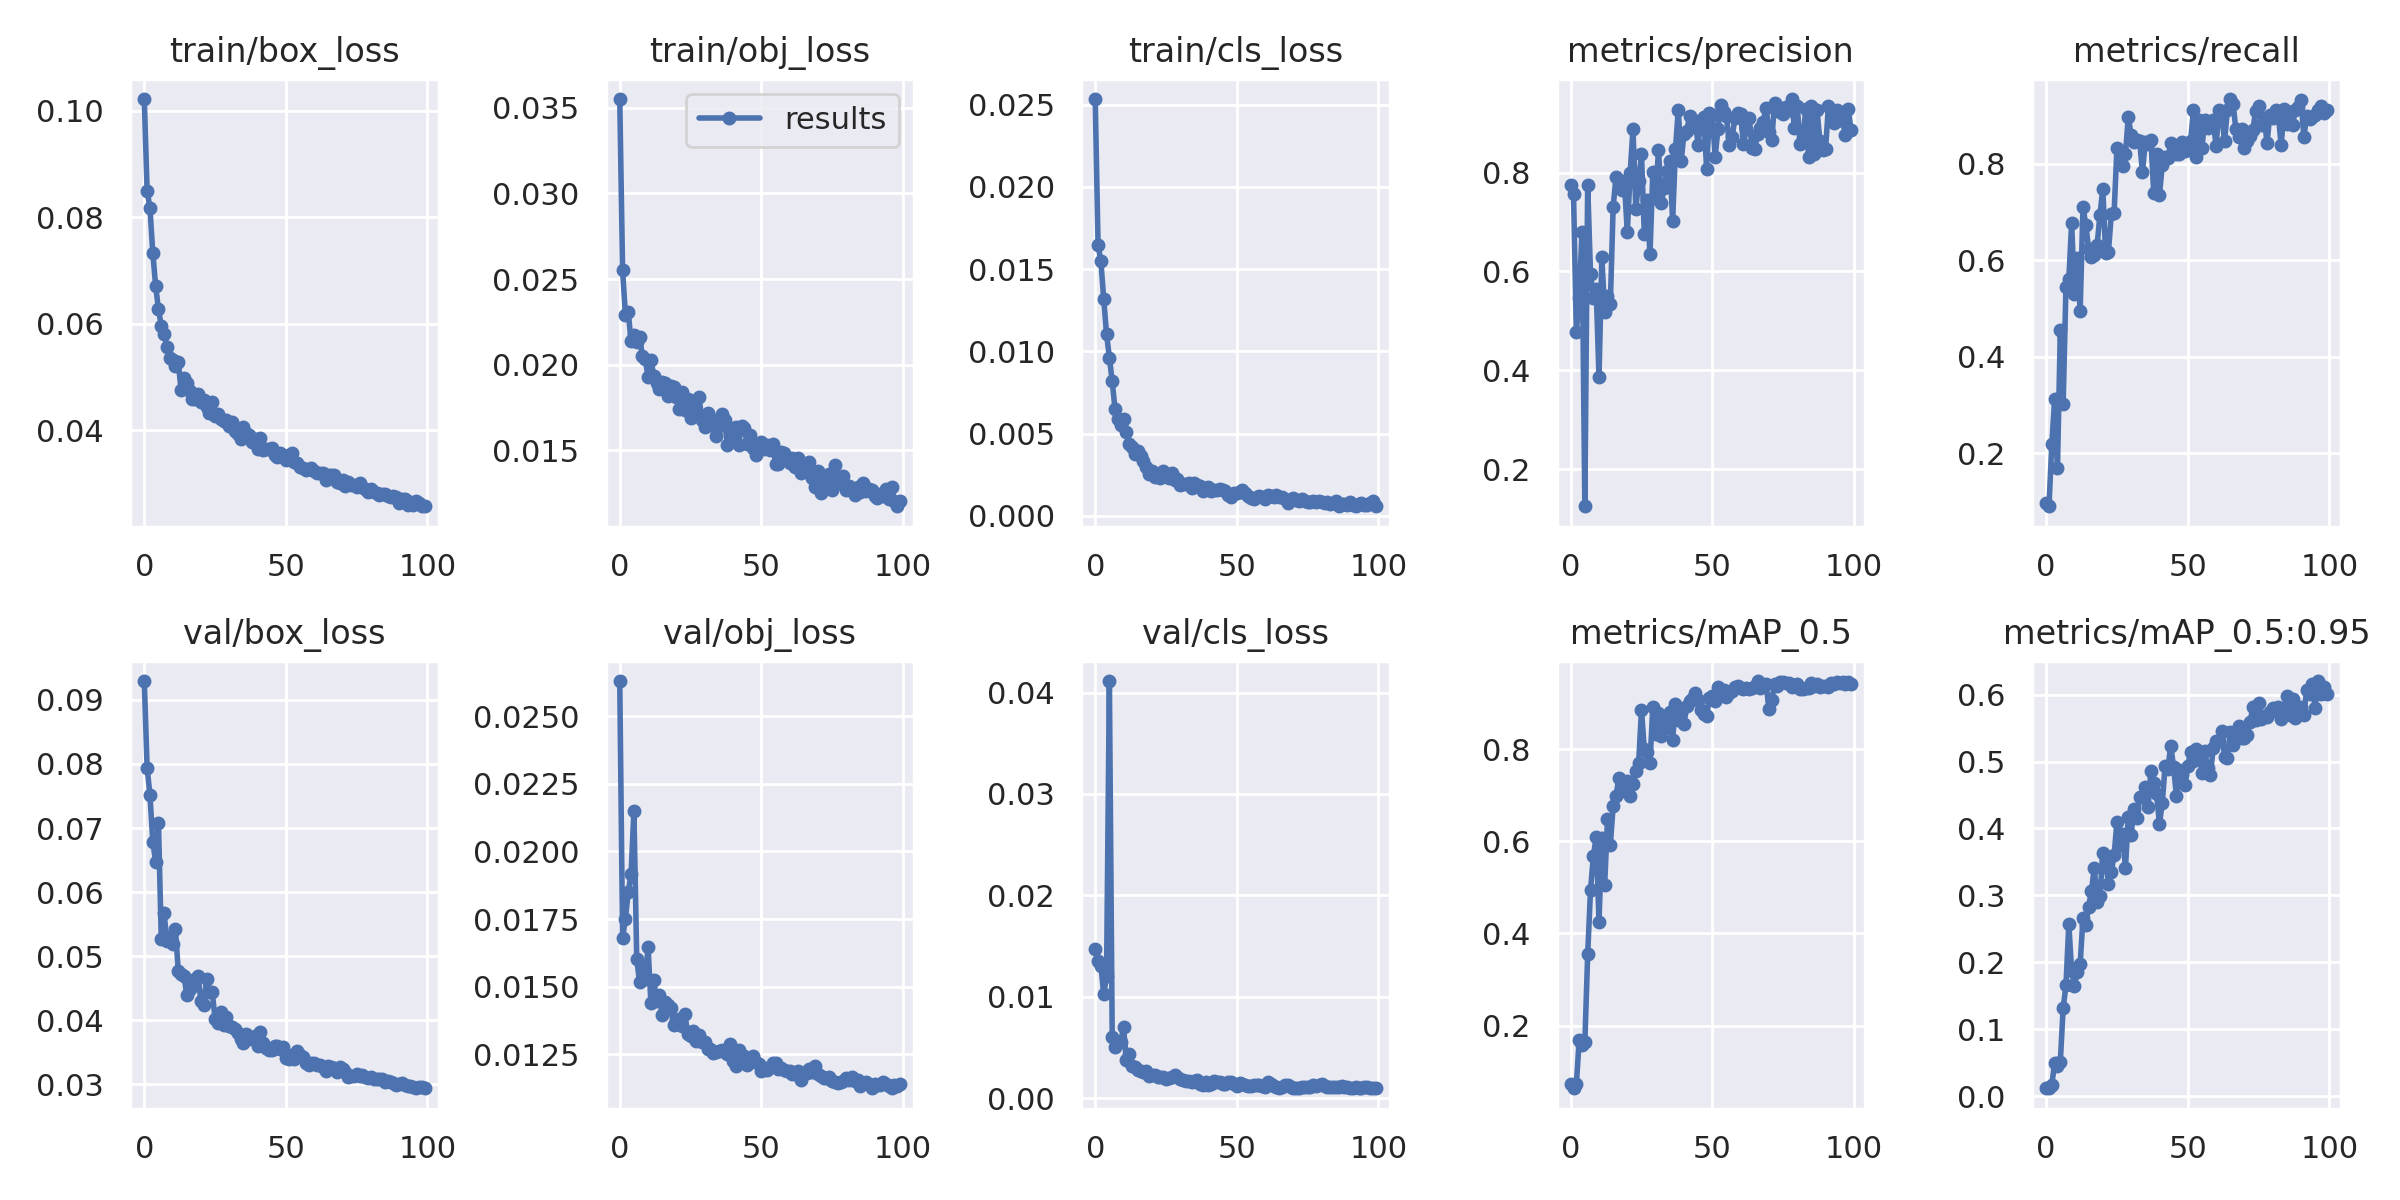

The file beside this chart, header and first rows:
epoch, train/box_loss, train/obj_loss, train/cls_loss, metrics/precision, metrics/recall, metrics/mAP_0.5, metrics/mAP_0.5:0.95, val/box_loss, val/obj_loss, val/cls_loss, x/lr0, x/lr1, x/lr2
0, 0.1022, 0.03551, 0.02535, 0.7757, 0.09643, 0.07356, 0.01287, 0.09294, 0.02629, 0.01471, 0.00327, 0.00327, 0.07057
1, 0.08502, 0.02552, 0.01647, 0.7572, 0.09006, 0.06365, 0.01222, 0.07941, 0.0168, 0.01355, 0.006538, 0.006538, 0.0405
2, 0.08176, 0.02292, 0.01547, 0.4779, 0.2182, 0.07193, 0.01757, 0.07517, 0.01752, 0.01308, 0.00974, 0.00974, 0.01037
3, 0.07336, 0.02307, 0.01319, 0.5464, 0.3124, 0.1687, 0.05018, 0.06789, 0.0185, 0.01023, 0.009703, 0.009703, 0.009703
4, 0.0672, 0.02137, 0.01105, 0.6805, 0.1699, 0.1567, 0.04537, 0.06476, 0.01918, 0.01201, 0.009703, 0.009703, 0.009703
5, 0.06276, 0.02175, 0.009618, 0.1249, 0.4543, 0.1633, 0.05128, 0.07085, 0.02148, 0.04114, 0.009604, 0.009604, 0.009604
6, 0.05967, 0.02132, 0.008169, 0.7752, 0.3016, 0.3545, 0.132, 0.05263, 0.01603, 0.006061, 0.009505, 0.009505, 0.009505
7, 0.05815, 0.02164, 0.006496, 0.5955, 0.5454, 0.4938, 0.166, 0.05669, 0.01517, 0.005041, 0.009406, 0.009406, 0.009406
8, 0.05558, 0.02048, 0.00588, 0.546, 0.5608, 0.5673, 0.2573, 0.05234, 0.01577, 0.005425, 0.009307, 0.009307, 0.009307
9, 0.05358, 0.02032, 0.005496, 0.5647, 0.6766, 0.6098, 0.1868, 0.05294, 0.01529, 0.005557, 0.009208, 0.009208, 0.009208
10, 0.0532, 0.01927, 0.005906, 0.3861, 0.5307, 0.4246, 0.1654, 0.05189, 0.01647, 0.006987, 0.009109, 0.009109, 0.009109
11, 0.0521, 0.02027, 0.005075, 0.6283, 0.6048, 0.6079, 0.186, 0.05419, 0.01439, 0.003723, 0.00901, 0.00901, 0.00901
12, 0.05276, 0.01937, 0.004359, 0.519, 0.4938, 0.5052, 0.1972, 0.04767, 0.01527, 0.004322, 0.008911, 0.008911, 0.008911
13, 0.04761, 0.01892, 0.004194, 0.5496, 0.7098, 0.648, 0.2659, 0.04722, 0.01449, 0.003142, 0.008812, 0.008812, 0.008812
14, 0.04987, 0.01857, 0.003765, 0.5347, 0.6738, 0.5932, 0.2558, 0.04697, 0.01468, 0.003108, 0.008713, 0.008713, 0.008713
15, 0.04891, 0.01902, 0.00394, 0.7315, 0.6228, 0.6771, 0.283, 0.04399, 0.01394, 0.002819, 0.008614, 0.008614, 0.008614
16, 0.04734, 0.01894, 0.00363, 0.7904, 0.6057, 0.6983, 0.3074, 0.04484, 0.01443, 0.002641, 0.008515, 0.008515, 0.008515
17, 0.04598, 0.0182, 0.003328, 0.7844, 0.6108, 0.7377, 0.3414, 0.04609, 0.01432, 0.00262, 0.008416, 0.008416, 0.008416
18, 0.04584, 0.01876, 0.002967, 0.7645, 0.6321, 0.7087, 0.2902, 0.04649, 0.01421, 0.002717, 0.008317, 0.008317, 0.008317
19, 0.04691, 0.01869, 0.00256, 0.7764, 0.6938, 0.7266, 0.2987, 0.04695, 0.0136, 0.002172, 0.008218, 0.008218, 0.008218
20, 0.04532, 0.01812, 0.002697, 0.6799, 0.7485, 0.7322, 0.3628, 0.04293, 0.01378, 0.002271, 0.008119, 0.008119, 0.008119
21, 0.04562, 0.01739, 0.002381, 0.8001, 0.6146, 0.698, 0.3528, 0.04239, 0.01379, 0.00225, 0.00802, 0.00802, 0.00802
22, 0.04436, 0.0184, 0.002394, 0.8881, 0.6176, 0.7249, 0.3173, 0.04637, 0.01354, 0.002035, 0.007921, 0.007921, 0.007921
23, 0.04335, 0.01733, 0.002281, 0.726, 0.6948, 0.7531, 0.335, 0.04442, 0.01399, 0.002058, 0.007822, 0.007822, 0.007822
24, 0.04538, 0.01801, 0.002738, 0.7834, 0.6985, 0.7708, 0.3603, 0.04438, 0.01325, 0.002037, 0.007723, 0.007723, 0.007723
25, 0.04277, 0.01687, 0.002457, 0.8375, 0.8335, 0.8864, 0.4099, 0.04022, 0.01317, 0.001873, 0.007624, 0.007624, 0.007624
26, 0.0431, 0.01769, 0.002295, 0.6756, 0.8253, 0.7999, 0.3761, 0.03964, 0.01338, 0.002022, 0.007525, 0.007525, 0.007525
27, 0.04207, 0.01731, 0.002619, 0.7449, 0.7949, 0.7949, 0.3922, 0.04134, 0.01301, 0.002076, 0.007426, 0.007426, 0.007426
28, 0.04176, 0.0181, 0.002178, 0.6344, 0.8192, 0.7709, 0.3407, 0.03934, 0.01324, 0.002295, 0.007327, 0.007327, 0.007327
29, 0.04191, 0.0168, 0.002246, 0.8004, 0.8974, 0.8917, 0.4174, 0.0405, 0.01294, 0.002037, 0.007228, 0.007228, 0.007228
30, 0.04082, 0.01639, 0.001862, 0.7489, 0.8595, 0.8339, 0.391, 0.03907, 0.01295, 0.001838, 0.007129, 0.007129, 0.007129
31, 0.04149, 0.01718, 0.001927, 0.8463, 0.8459, 0.8798, 0.4287, 0.03896, 0.01271, 0.001752, 0.00703, 0.00703, 0.00703
32, 0.03997, 0.01648, 0.001904, 0.7396, 0.8497, 0.83, 0.4156, 0.03863, 0.01269, 0.001677, 0.006931, 0.006931, 0.006931
33, 0.03926, 0.01676, 0.002018, 0.7691, 0.8476, 0.8695, 0.4468, 0.03794, 0.01255, 0.00173, 0.006832, 0.006832, 0.006832
34, 0.03829, 0.01585, 0.001712, 0.8033, 0.7821, 0.847, 0.4476, 0.03714, 0.01258, 0.001616, 0.006733, 0.006733, 0.006733
35, 0.04055, 0.01642, 0.001972, 0.8236, 0.8446, 0.8805, 0.4612, 0.03638, 0.01263, 0.001672, 0.006634, 0.006634, 0.006634
36, 0.03949, 0.01713, 0.001842, 0.7022, 0.8399, 0.821, 0.4318, 0.03785, 0.01268, 0.001804, 0.006535, 0.006535, 0.006535
37, 0.03907, 0.01677, 0.00178, 0.8479, 0.8497, 0.8978, 0.4864, 0.03715, 0.01261, 0.001433, 0.006436, 0.006436, 0.006436
38, 0.03783, 0.01534, 0.001518, 0.9278, 0.7385, 0.8634, 0.4682, 0.03716, 0.01252, 0.001289, 0.006337, 0.006337, 0.006337
39, 0.0383, 0.01619, 0.001642, 0.8228, 0.82, 0.8803, 0.4519, 0.03756, 0.01288, 0.001558, 0.006238, 0.006238, 0.006238
40, 0.03652, 0.01583, 0.001742, 0.8784, 0.7349, 0.8557, 0.4072, 0.03596, 0.01225, 0.001312, 0.006139, 0.006139, 0.006139
41, 0.03853, 0.01635, 0.001501, 0.884, 0.797, 0.8948, 0.4375, 0.03811, 0.01209, 0.001361, 0.00604, 0.00604, 0.00604
42, 0.03641, 0.01531, 0.001566, 0.9155, 0.8138, 0.9063, 0.494, 0.03642, 0.01268, 0.001657, 0.005941, 0.005941, 0.005941
43, 0.03643, 0.01645, 0.001553, 0.8942, 0.8109, 0.9105, 0.4889, 0.03569, 0.01227, 0.001571, 0.005842, 0.005842, 0.005842
44, 0.03645, 0.01632, 0.00161, 0.9042, 0.8426, 0.9234, 0.5239, 0.03529, 0.01243, 0.001605, 0.005743, 0.005743, 0.005743
45, 0.03677, 0.01536, 0.001568, 0.857, 0.8281, 0.9063, 0.4914, 0.0354, 0.0121, 0.001429, 0.005644, 0.005644, 0.005644
46, 0.03532, 0.0159, 0.001484, 0.9074, 0.8199, 0.8859, 0.4491, 0.03594, 0.01234, 0.001351, 0.005545, 0.005545, 0.005545
47, 0.03496, 0.01514, 0.001284, 0.9121, 0.8197, 0.876, 0.4871, 0.03603, 0.01245, 0.001637, 0.005446, 0.005446, 0.005446
48, 0.03583, 0.01473, 0.001146, 0.808, 0.8453, 0.8726, 0.4792, 0.03551, 0.01223, 0.001627, 0.005347, 0.005347, 0.005347
49, 0.03534, 0.0154, 0.001372, 0.92, 0.826, 0.9125, 0.4646, 0.03587, 0.01213, 0.001355, 0.005248, 0.005248, 0.005248
50, 0.03447, 0.0155, 0.001406, 0.9174, 0.8297, 0.9163, 0.4937, 0.03413, 0.01188, 0.001231, 0.005149, 0.005149, 0.005149
51, 0.03538, 0.01508, 0.001453, 0.8316, 0.8461, 0.9046, 0.5141, 0.03399, 0.01201, 0.001508, 0.00505, 0.00505, 0.00505
52, 0.03579, 0.01534, 0.001537, 0.8887, 0.9104, 0.9345, 0.5009, 0.03451, 0.01192, 0.001365, 0.004951, 0.004951, 0.004951
53, 0.03403, 0.01505, 0.001406, 0.9372, 0.8146, 0.9235, 0.5189, 0.03398, 0.01204, 0.001293, 0.004852, 0.004852, 0.004852
54, 0.03384, 0.01538, 0.001228, 0.9233, 0.8903, 0.9287, 0.5144, 0.03515, 0.0122, 0.001196, 0.004753, 0.004753, 0.004753
55, 0.03318, 0.01424, 0.001064, 0.9146, 0.8318, 0.9138, 0.4821, 0.03461, 0.01217, 0.001232, 0.004654, 0.004654, 0.004654
56, 0.03302, 0.01422, 0.001038, 0.8565, 0.8902, 0.9216, 0.516, 0.03423, 0.01195, 0.001294, 0.004555, 0.004555, 0.004555
57, 0.03257, 0.01492, 0.001117, 0.8714, 0.874, 0.9267, 0.4899, 0.0334, 0.01201, 0.001318, 0.004456, 0.004456, 0.004456
58, 0.03267, 0.01482, 0.001169, 0.9111, 0.8838, 0.9354, 0.4805, 0.03302, 0.01191, 0.00126, 0.004357, 0.004357, 0.004357
59, 0.03285, 0.01458, 0.001136, 0.9199, 0.8903, 0.9384, 0.5198, 0.03329, 0.01189, 0.001161, 0.004258, 0.004258, 0.004258
... 40 more rows
